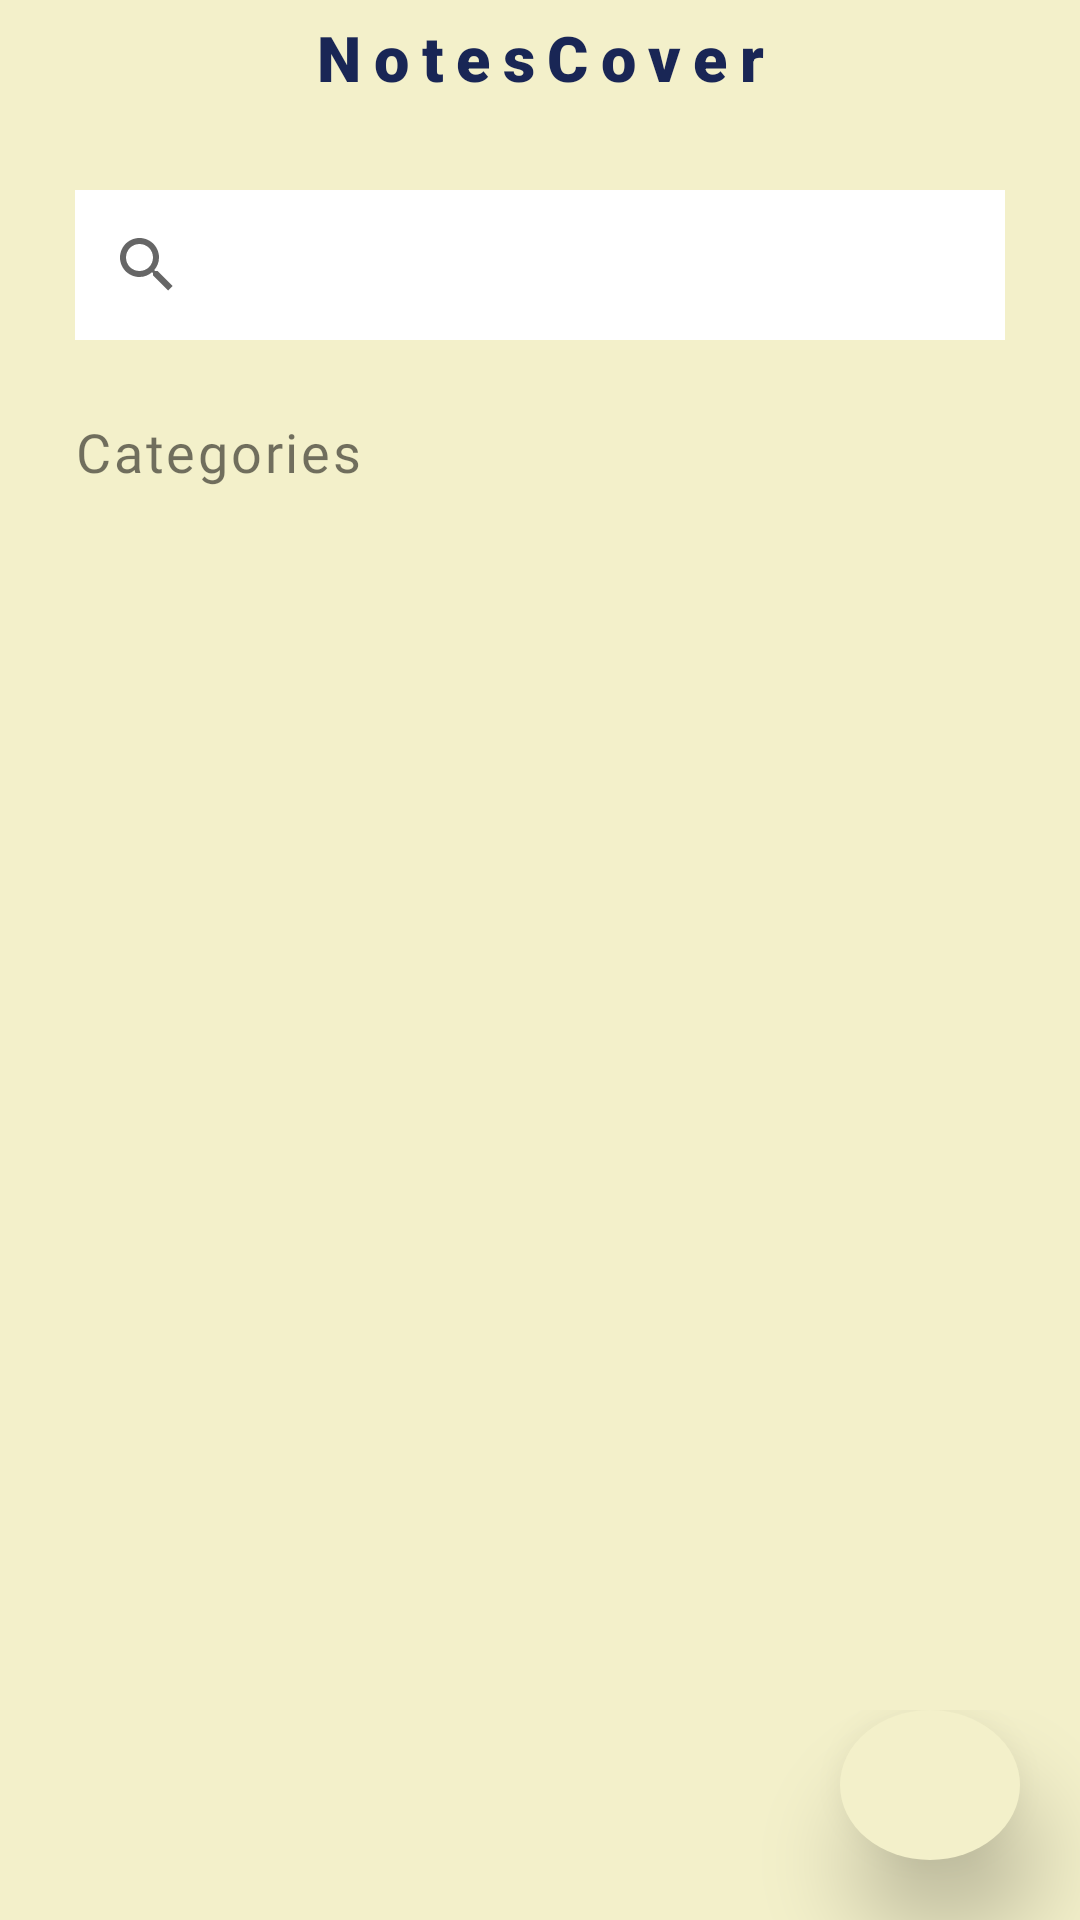

This screen was rendered from an Android layout file. Write that file and the resources it references.
<!-- AndroidManifest.xml: application theme Theme.NotesCover -->
<!-- res/layout/activity_main.xml -->
<?xml version="1.0" encoding="utf-8"?>
<androidx.constraintlayout.widget.ConstraintLayout xmlns:android="http://schemas.android.com/apk/res/android"
    xmlns:app="http://schemas.android.com/apk/res-auto"
    xmlns:tools="http://schemas.android.com/tools"
    android:layout_width="match_parent"
    android:background="#F3F0CA"
    android:layout_height="match_parent"
    tools:context=".MainActivity">

    <LinearLayout
        android:layout_width="match_parent"
        android:layout_height="wrap_content"
        android:padding="5dp"
        android:id="@+id/app_title"
        app:layout_constraintTop_toTopOf="parent"
        app:layout_constraintStart_toStartOf="parent"
        app:layout_constraintEnd_toEndOf="parent">
        <ImageView
            android:layout_width="wrap_content"
            android:layout_height="match_parent"

            android:src="@drawable/ic_baseline_menu_24"/>
        <TextView
            android:layout_width="match_parent"
            android:layout_height="wrap_content"
            android:gravity="center"
            android:textStyle="bold"
            android:textColor="#192655"
            android:fontFamily="sans-serif-black"
            android:textSize="21sp"
            android:letterSpacing="0.2"
            android:text="NotesCover"/>


    </LinearLayout>

    <androidx.appcompat.widget.SearchView
        android:layout_width="match_parent"
        android:layout_height="50dp"
        android:id="@+id/searchview"
        android:layout_margin="25dp"
        android:background="@color/white"
        app:layout_constraintTop_toBottomOf="@+id/app_title"
        app:layout_constraintEnd_toEndOf="parent"
        app:layout_constraintStart_toStartOf="parent"
        />




    <LinearLayout
        android:layout_width="match_parent"
        android:layout_height="wrap_content"
        android:layout_margin="25dp"
        android:id="@+id/categories_linearLayout"
        android:orientation="vertical"
        app:layout_constraintStart_toStartOf="parent"
        app:layout_constraintTop_toBottomOf="@+id/searchview"
        app:layout_constraintEnd_toEndOf="parent">

        <TextView
            android:layout_width="wrap_content"
            android:layout_height="wrap_content"
            android:fontFamily="@font/alegreya_sc_bold"
            android:letterSpacing="0.05"
            android:text="Categories"
            android:textSize="18dp" />
        <androidx.recyclerview.widget.RecyclerView
            android:layout_width="match_parent"
            android:id="@+id/categories_recycleview"
            android:layout_height="wrap_content"/>


    </LinearLayout>
    <androidx.recyclerview.widget.RecyclerView
        android:layout_width="match_parent"
        android:layout_height="500dp"
        android:id="@+id/noteRecycleview"
        app:layout_constraintStart_toStartOf="parent"
        android:layout_margin="25dp"
        app:layout_constraintTop_toBottomOf="@+id/categories_linearLayout"
        app:layout_constraintEnd_toEndOf="parent">

    </androidx.recyclerview.widget.RecyclerView>
    <LinearLayout
        android:layout_width="match_parent"
        android:layout_height="wrap_content"
        android:gravity="end"
        app:layout_constraintStart_toStartOf="parent"
        app:layout_constraintBottom_toBottomOf="parent"
        app:layout_constraintEnd_toEndOf="parent">
        <ImageView
            android:layout_width="60dp"
            android:layout_height="50dp"
            android:id="@+id/addfeature_txt"
            android:padding="10dp"
            android:layout_marginEnd="20dp"
            android:layout_marginBottom="20dp"
            android:elevation="15dp"
            android:translationZ="4dp"
            android:background="@drawable/circleshape"
            android:src="@drawable/add_logo"/>

    </LinearLayout>

</androidx.constraintlayout.widget.ConstraintLayout>
<!-- resources referenced by this layout -->
<resources>
  <!-- drawable circleshape (drawable) -->
  <?xml version="1.0" encoding="utf-8"?>
  <shape xmlns:android="http://schemas.android.com/apk/res/android"
      android:shape="oval">
      <solid android:color="#F3F0CA"/>
  
  </shape>
  <style name="Theme.NotesCover" parent="Theme.MaterialComponents.Light.NoActionBar">
          
          <item name="colorPrimary">@color/purple_500</item>
          <item name="colorPrimaryVariant">@color/purple_700</item>
          <item name="colorOnPrimary">@color/white</item>
          
          <item name="colorSecondary">@color/teal_200</item>
          <item name="colorSecondaryVariant">@color/teal_700</item>
          <item name="colorOnSecondary">@color/black</item>
          
          <item name="android:statusBarColor">?attr/colorPrimaryVariant</item>
          
      </style>
  <!-- not gathered from this repository: default colours our renderer supplied (Android Studio template values) -->
  <color name="purple_500">#FF6200EE</color>
  <color name="purple_700">#FF3700B3</color>
  <color name="teal_200">#FF03DAC5</color>
  <color name="teal_700">#FF018786</color>
  <color name="black">#FF000000</color>
  <color name="white">#FFFFFFFF</color>
</resources>
